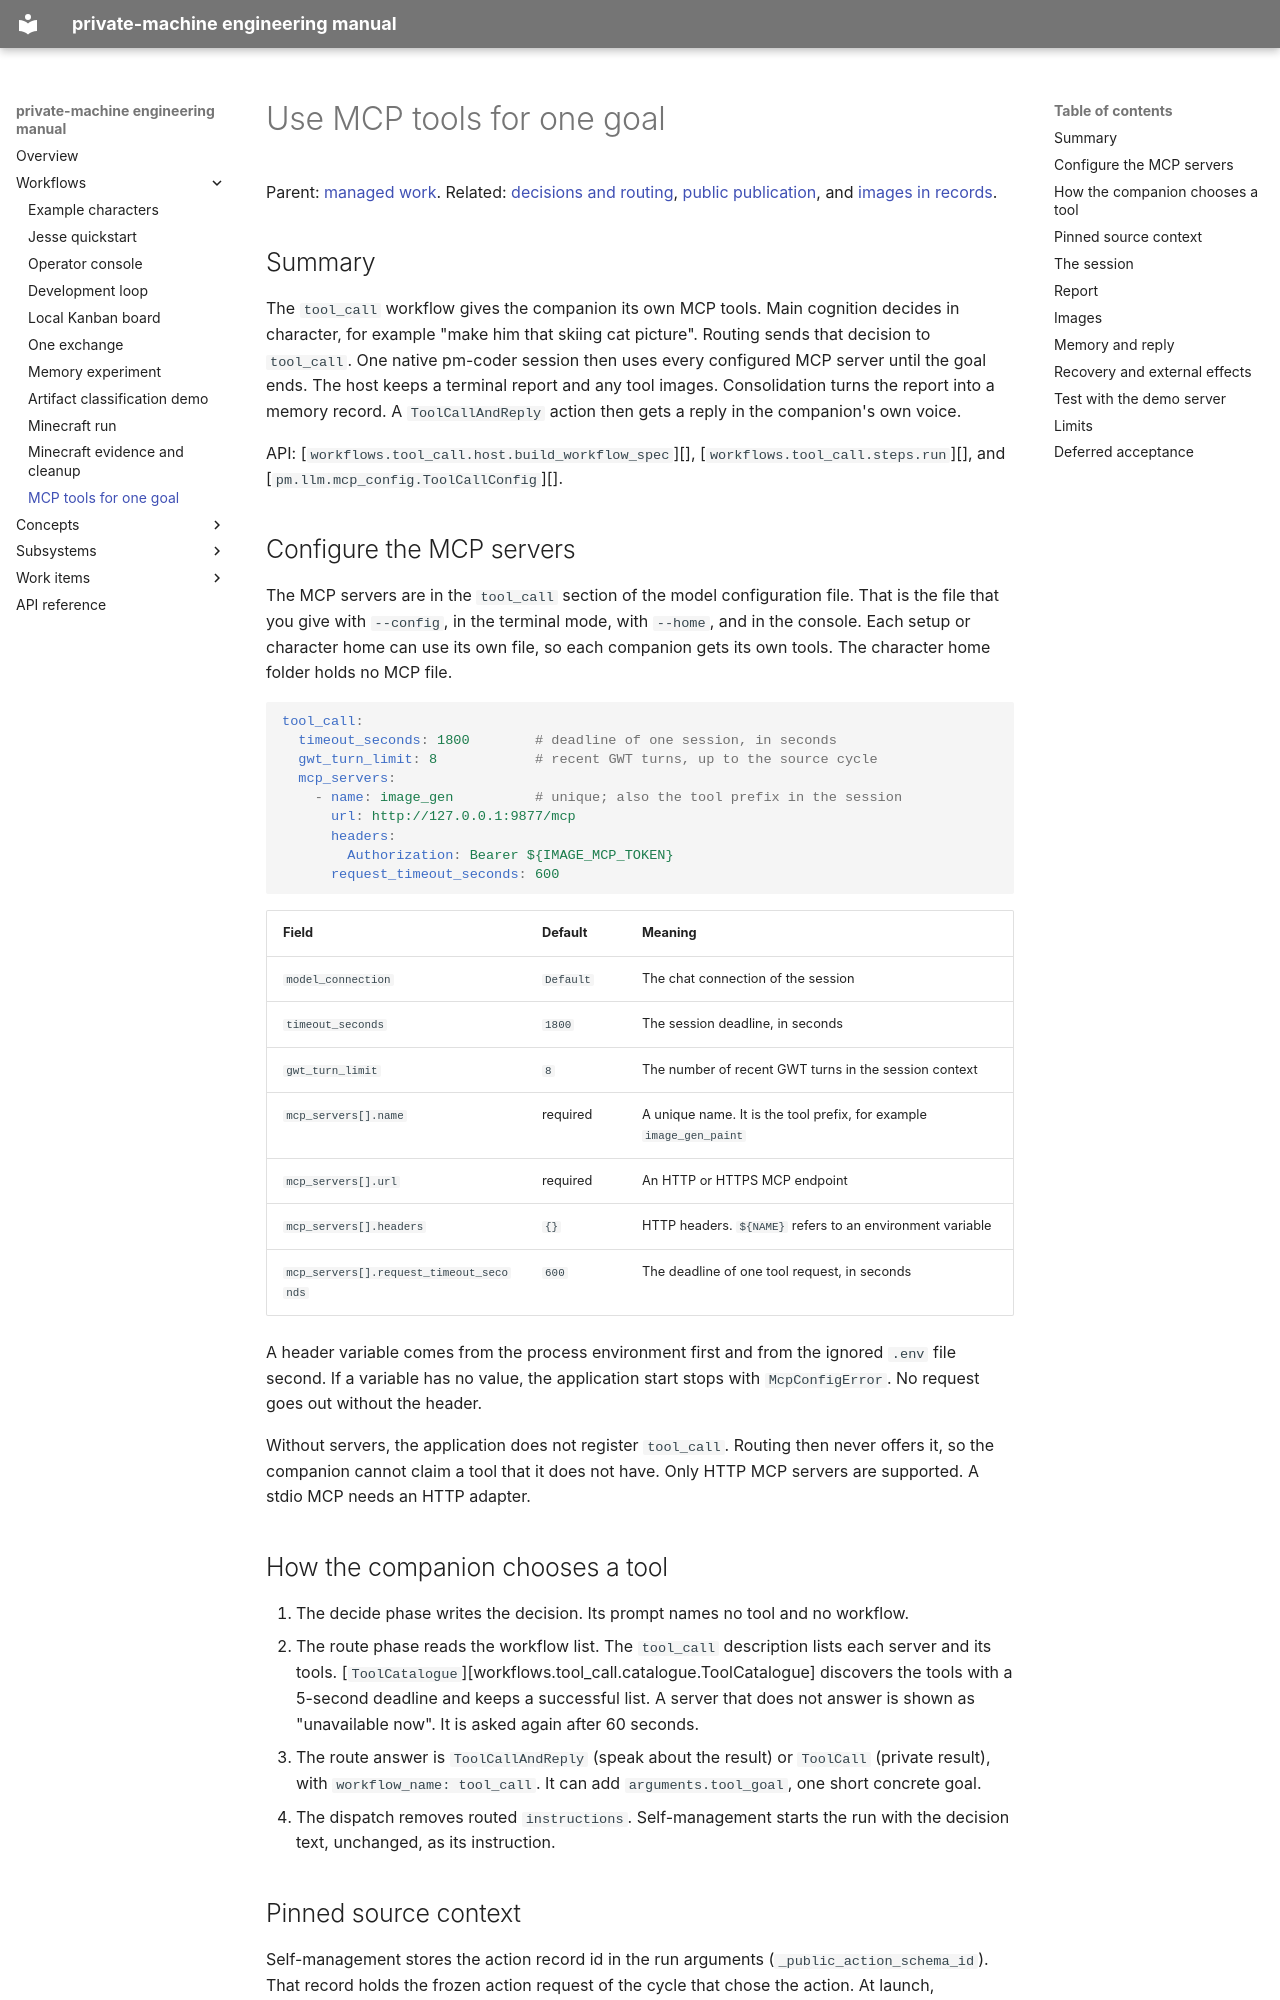

repository: flamingrickpat/private-machine · page: workflows/tool-call.html · generator: mkdocs

# Use MCP tools for one goal

Parent: [managed work](../subsystems/managed-work.md).
Related: [decisions and routing](../subsystems/decisions-and-routing.md), [public publication](../subsystems/public-publication.md), and [images in records](../subsystems/multimodal-records.md).

## Summary

The `tool_call` workflow gives the companion its own MCP tools.
Main cognition decides in character, for example "make him that skiing cat picture".
Routing sends that decision to `tool_call`.
One native pm-coder session then uses every configured MCP server until the goal ends.
The host keeps a terminal report and any tool images.
Consolidation turns the report into a memory record.
A `ToolCallAndReply` action then gets a reply in the companion's own voice.

API: [`workflows.tool_call.host.build_workflow_spec`][], [`workflows.tool_call.steps.run`][], and [`pm.llm.mcp_config.ToolCallConfig`][].

## Configure the MCP servers

The MCP servers are in the `tool_call` section of the model configuration file.
That is the file that you give with `--config`, in the terminal mode, with `--home`, and in the console.
Each setup or character home can use its own file, so each companion gets its own tools.
The character home folder holds no MCP file.

```yaml
tool_call:
  timeout_seconds: 1800        # deadline of one session, in seconds
  gwt_turn_limit: 8            # recent GWT turns, up to the source cycle
  mcp_servers:
    - name: image_gen          # unique; also the tool prefix in the session
      url: http://127.0.0.1:9877/mcp
      headers:
        Authorization: Bearer ${IMAGE_MCP_TOKEN}
      request_timeout_seconds: 600
```

| Field | Default | Meaning |
| --- | --- | --- |
| `model_connection` | `Default` | The chat connection of the session |
| `timeout_seconds` | `1800` | The session deadline, in seconds |
| `gwt_turn_limit` | `8` | The number of recent GWT turns in the session context |
| `mcp_servers[].name` | required | A unique name. It is the tool prefix, for example `image_gen_paint` |
| `mcp_servers[].url` | required | An HTTP or HTTPS MCP endpoint |
| `mcp_servers[].headers` | `{}` | HTTP headers. `${NAME}` refers to an environment variable |
| `mcp_servers[].request_timeout_seconds` | `600` | The deadline of one tool request, in seconds |

A header variable comes from the process environment first and from the ignored `.env` file second.
If a variable has no value, the application start stops with `McpConfigError`.
No request goes out without the header.

Without servers, the application does not register `tool_call`.
Routing then never offers it, so the companion cannot claim a tool that it does not have.
Only HTTP MCP servers are supported. A stdio MCP needs an HTTP adapter.

## How the companion chooses a tool

1. The decide phase writes the decision. Its prompt names no tool and no workflow.
2. The route phase reads the workflow list. The `tool_call` description lists each server and its tools.
   [`ToolCatalogue`][workflows.tool_call.catalogue.ToolCatalogue] discovers the tools with a 5-second deadline and keeps a successful list.
   A server that does not answer is shown as "unavailable now". It is asked again after 60 seconds.
3. The route answer is `ToolCallAndReply` (speak about the result) or `ToolCall` (private result), with `workflow_name: tool_call`.
   It can add `arguments.tool_goal`, one short concrete goal.
4. The dispatch removes routed `instructions`. Self-management starts the run with the decision text, unchanged, as its instruction.
